Run: headless pygame with SDL's dummy video driver; simulated clock (each Clock.tick advances the game by its frame time, no real sleeping); random seed 0; keys injected as events and as key.get_pressed() state; mouse plan: one left click at the window centre at the start of phase 2, then a move to the lower-right quarter at the start of phase 3.
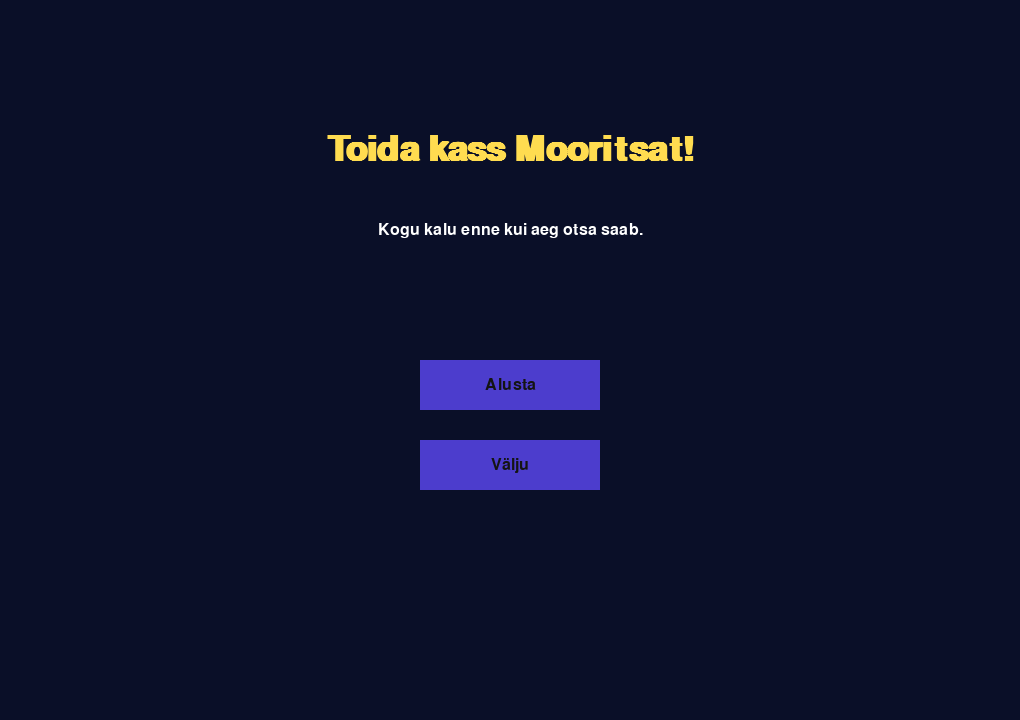
Frame 1 of 4 · flips 1–60 · no input
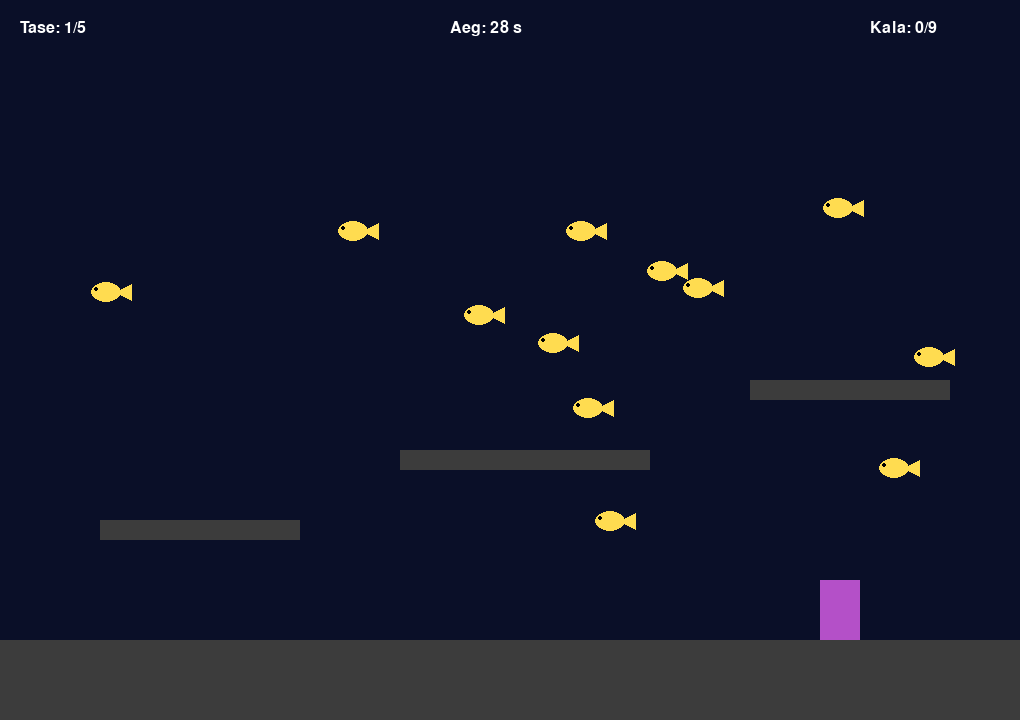
Frame 2 of 4 · flips 61–180 · clicked the window centre · tapped SPACE, RETURN · held RIGHT (→), D
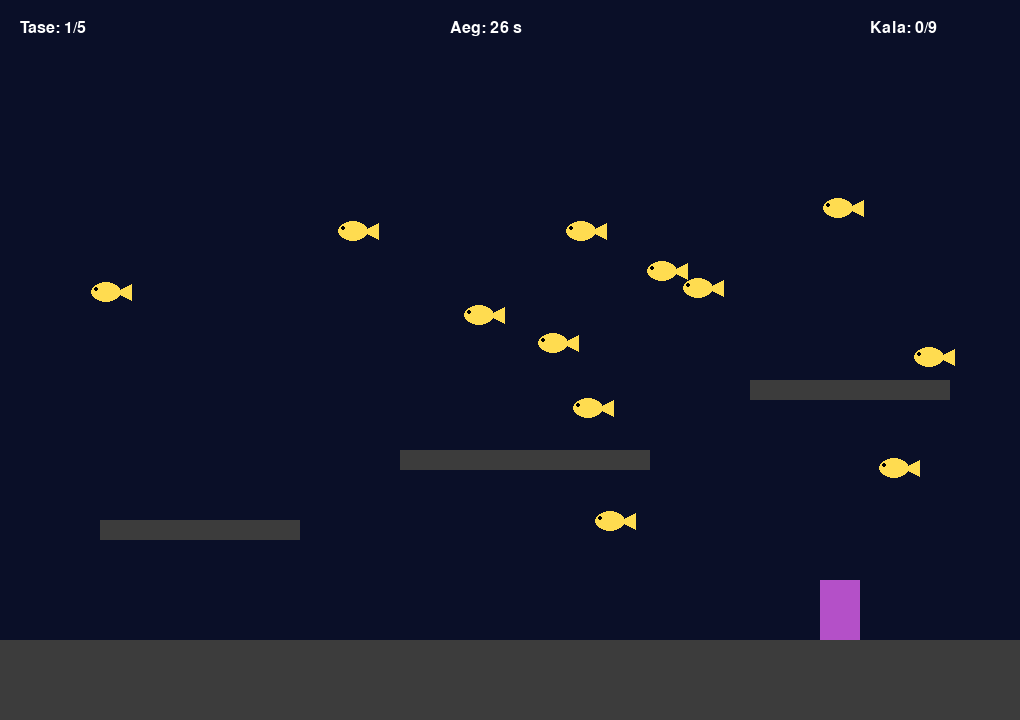
Frame 3 of 4 · flips 181–300 · moved the mouse to the lower-right quarter · held DOWN (↓), S
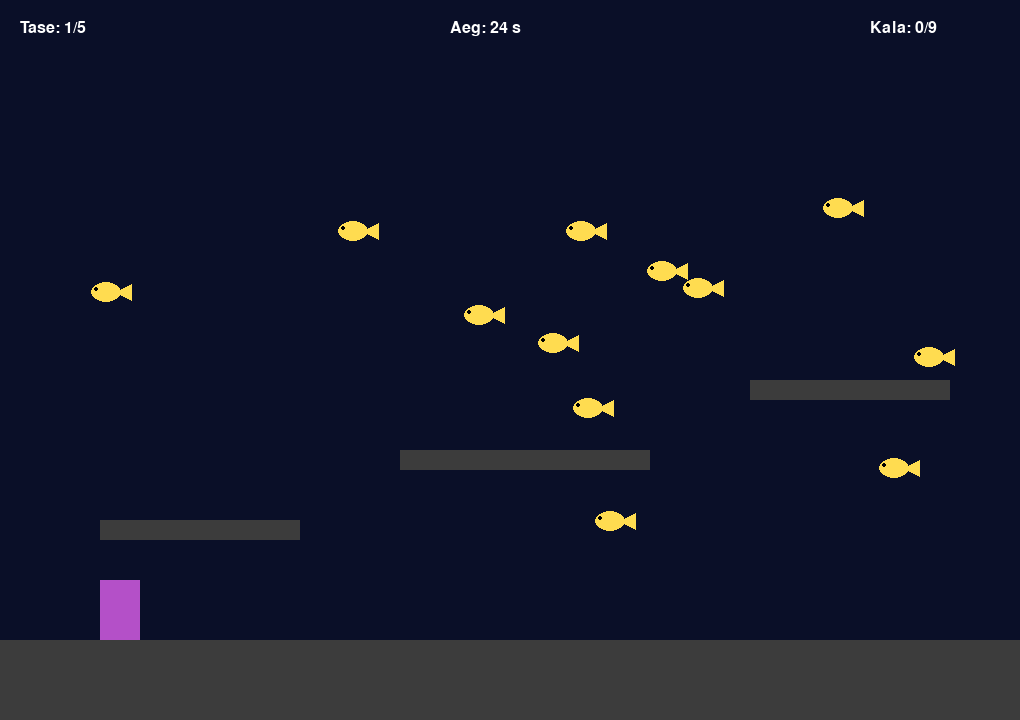
Frame 4 of 4 · flips 301–420 · held LEFT (←), A, UP (↑), W

The pygame program that drew these frames:

"""
Projekti teema:
Mäng, kus mängija peab piiratud aja jooksul koguma etteantud arvu kalu.
Kui ta saab vajalikud kalad kätte enne aja lõppu, liigub ta järgmisesse tasemesse,
kus nõuded muutuvad karmimaks – rohkem kalu ja vähem aega.
Aga kui ta ei jõua piisavalt kalu püüda, ilmub kass Moorits ja sööb ta ära.

Autorid:
   • Ellinor Usai
   • Iiris Vare

Eeskujuna kasutatud allikad:
   • Pygame'i dokumentatsioon
   • Geeks for Geeks
   • Kursuse materjalid
   
Muu oluline info:
Projekti idee tuli päriselus olemasolevast kassist Mooritsast, kes on tugevalt toidulembeline ja vallatu.
Mängu eesmärk on pakkuda meelelahutust, peletada igavust ning panna proovile mängija kannatlikkus kasside suhtes.
"""
import pygame
import sys
import random

pygame.init()

# mängu üldsätted
laius = 1020
kõrgus = 720
aken = pygame.display.set_mode((laius, kõrgus))  
pygame.display.set_caption("Projekt Vare")  
kell = pygame.time.Clock()  
fps = 60  

# värvid
valge = (255, 255, 255)
must = (0, 0, 0)
hall = (60, 60, 60)
lilla = (180, 80, 200)
kollane = (255, 220, 80)
punane = (230, 50, 70)
tumesinine = (10, 15, 40)

# fondid
suur_font = pygame.font.SysFont("bahnschrift", 52, True)  
väike_font = pygame.font.SysFont("bahnschrift", 24)  

# globaalsed muutujad
max_tasemeid = 5  
praegune_tase_number = 1
praegune_tase = None
tase_algus_aeg = 0
kalu_kogutud = 0
üleminek_millal = 0
mäng_aktiivne = False
mäng_lõppes_sõnum = ""
kas_vahekaart = False
tsükkel = True

# üldiselt kasutatud definitsioonid
def joonista_tekst(tekst, font, värv, y):
    pilt = font.render(tekst, True, värv)
    rect = pilt.get_rect(center=(laius // 2, y))
    aken.blit(pilt, rect)

def sulge_mäng():
    tsükkel = False
    pygame.quit()
    sys.exit()

def alusta_tase() :
    # paneme globaalsed muutujad nulli iga uue taseme alguses
    global mäng_aktiivne, kalu_kogutud, tase_algus_aeg, praegune_tase
    kalu_kogutud = 0
    tase_algus_aeg = pygame.time.get_ticks()
    praegune_tase = Tase(aken, praegune_tase_number)
    if mängija_grupp.sprite : # kontrollime, et ta on ikkagi olemas enne kui midagi teeme
        mängija_grupp.sprite.rect.topleft = (100, kõrgus - 200)
        Mängija.kiirus_x = 0
        Mängija.kiirus_y = 0
    mäng_aktiivne = True


def alusta_mäng() :
    # alustame mängu esimest korda
    global mäng_aktiivne, mäng_lõppes_sõnum, praegune_tase_number
    mäng_aktiivne = True
    mäng_lõppes_sõnum = ""
    praegune_tase_number = 1

    alusta_tase() # kutsume mängu alguses esimese taseme välja

# siit algab menüüga seotud definitsioonid
class Nupp():
    def __init__(self, x, y, tekst, font, funktsioon=None, üksvajutus=False):
        self.laius = 180
        self.kõrgus = 50
        self.funktsioon = funktsioon
        self.üksvajutus = üksvajutus
        self.juba_vajutatud = False
        self.olek = 'normal' 
        self.värvid = {'normal': "#4c3dcd", 'hover': "#8E8CFF"} # erinevad värvid eriseisundites
        self.rect = pygame.Rect(x, y, self.laius, self.kõrgus)
        self.pind = pygame.Surface((self.laius, self.kõrgus))
        self.teksti_pilt = font.render(tekst, True, (20, 20, 20))
        self.teksti_rect = self.teksti_pilt.get_rect(center=(self.laius // 2, self.kõrgus // 2))
        
    def joonista(self, aken):
        hiire_pos = pygame.mouse.get_pos() 
        # vaatame hiire positsiooni/tegevust ja vastavalt sellele muudame nupu värvi
        if self.rect.collidepoint(hiire_pos):
            self.olek = 'hover'
        else :
            self.olek = 'normal' 
            self.juba_vajutatud = False
        self.pind.fill(self.värvid[self.olek])
        self.pind.blit(self.teksti_pilt, self.teksti_rect)
        aken.blit(self.pind, self.rect)

    def käsitle_sündmus(self, sündmus):
        if sündmus.type == pygame.MOUSEBUTTONDOWN and sündmus.button == 1:       # kas hiir on nupu kohal
            if self.rect.collidepoint(sündmus.pos):
                    if self.funktsioon:
                        if self.üksvajutus and not self.juba_vajutatud:
                            self.funktsioon()
                            self.juba_vajutatud = True
                            return True
                        elif not self.üksvajutus:
                            self.funktsioon()
                            return True
        elif sündmus.type == pygame.MOUSEBUTTONUP and sündmus.button == 1:
            self.juba_vajutatud = False 
        return False
    

# menüü enda definitsioon
def menüü(aken, laius, mäng_lõppses_sõnum) :
    aken.fill(tumesinine)
    algus_funktsioon = alusta_mäng # anname def väärtusena, et oleks lihtsam välja kutsuda
    lõpp_funktsioon = sulge_mäng
    nupud = []
    joonista_tekst("Toida kass Mooritsat!", suur_font, kollane, 150) # tekst, näha menüül
    if mäng_lõppes_sõnum:
        # mis kuvatakse kui mäng on kaotatud
        joonista_tekst(mäng_lõppes_sõnum, väike_font, valge, 230)
        proovi_uuesti = Nupp(420, 360, 'Proovi uuesti', väike_font, algus_funktsioon, üksvajutus=True)
        välju = Nupp(420, 440, 'Välju', väike_font, lõpp_funktsioon, üksvajutus=True)
        nupud = [proovi_uuesti, välju]
    else:
        # mis kuvatakse mängu esialgsel avamisel
        joonista_tekst("Kogu kalu enne kui aeg otsa saab.", väike_font, valge, 230)
        alusta = Nupp(420, 360, 'Alusta', väike_font, algus_funktsioon, üksvajutus=True)
        välju = Nupp(420, 440, 'Välju', väike_font, lõpp_funktsioon, üksvajutus=True)
        nupud = [alusta, välju]
    for nupp in nupud :
        nupp.joonista(aken)
    return nupud

def vahekaart(aken) :
    global üleminek_millal, kas_vahekaart, mäng_aktiivne
    kaua_kestnud = pygame.time.get_ticks() - üleminek_millal
    kaua_kestab = 1600 # aeg on millisekundites
    aken.fill(tumesinine)
    joonista_tekst(f'Level {praegune_tase_number}', suur_font, punane, 280)
    if kaua_kestab <= kaua_kestnud :
        # vahekaart on kestnud ettenähtud aja, paneme oleku False'iks
        kas_vahekaart = False
        return True
    else :
        return False # vahekaardike veel kestab

class Kala:
    # defineerime kogutavad kalad
    def __init__(self, x, y):
        self.laius = 30
        self.kõrgus = 20
        self.rect = pygame.Rect(x, y, self.laius, self.kõrgus)

    def joonista(self, pind):
        pygame.draw.ellipse(pind, kollane, self.rect)  # keha
        saba = pygame.Rect(self.rect.right - 5, self.rect.centery - 8, 15, 16)  # saba 
        pygame.draw.polygon(
            pind,
            kollane,
            [
                (saba.left, saba.centery),
                (saba.right, saba.top),
                (saba.right, saba.bottom),
            ],
        )
        pygame.draw.circle(pind, must, (self.rect.left + 5, self.rect.centery - 3), 2)  # silm

def genereeri_kalad(kui_palju, platvormid):
    kalad = []
    katseid = 0
    miinimum_y = 80 # vaikimisi miinimum kõrgus
    if praegune_tase_number == 1:
        miinimum_y = 150
    while len(kalad) < kui_palju and katseid < kui_palju * 20:
        katseid += 1
        x = random.randint(50, laius - 80)
        y = random.randint(miinimum_y, kõrgus - 200)
        uus_rect = pygame.Rect(x, y, 30, 20)
        sobib = True
        # kontroll, et kala ei tekiks platvormi sisse
        for plat in platvormid:
            if uus_rect.colliderect(plat):
                sobib = False
                break
        if sobib:
            kalad.append(Kala(x,y))
    return kalad

# tasemega/leveliga seotud definitsioonid
class Tase :
    def __init__(self, aken, tase_number):
        self.aken = aken
        self.tase_number = tase_number
        self.taseme_info()
        self.platvormid = self.loo_platvormid(self.tase_number)
        self.kalad = genereeri_kalad(self.eesmärk + 3, self.platvormid)

    def taseme_info(self) :
        tase_number_kuvatav = self.tase_number - 1
        taseme_aeg_valem = 30 - tase_number_kuvatav * 3   # igal tasel on lühem ajalimiit, selle arvutamise valem
        if taseme_aeg_valem < 16 :
            self.taseme_aeg = 16 # taseme miinimum ajaks on 16 sekundit
        else :
            self.taseme_aeg = taseme_aeg_valem
        self.eesmärk = 5 + self.tase_number * 4  # iga tase kalade arvu valem

    def loo_platvormid(self, tase_number):
        platvormid = []
        maa = pygame.Rect(0, kõrgus - 80, laius, 100)  # maapind

        # kõrgemad platvormid, igal levelil on erinevad platvormid
        if tase_number == 1 :
            plat1 = pygame.Rect(100, 520, 200, 20)
            plat2 = pygame.Rect(400, 450, 250, 20)
            plat3 = pygame.Rect(750, 380, 200, 20)

        elif tase_number == 2 :
            plat1 = pygame.Rect(50, 450, 150, 20) 
            plat2 = pygame.Rect(300, 380, 200, 20)
            plat3 = pygame.Rect(650, 320, 150, 20)
            plat4 = pygame.Rect(800, 500, 100, 20) 
            platvormid.append(plat4)

        elif tase_number == 3 :
            plat1 = pygame.Rect(700, 480, 150, 20)
            plat2 = pygame.Rect(400, 360, 180, 20)
            plat3 = pygame.Rect(150, 280, 150, 20)
            plat4 = pygame.Rect(600, 200, 100, 20)
            platvormid.append(plat4)

        elif tase_number == 4 :
            plat1 = pygame.Rect(50, 400, 100, 20) 
            plat2 = pygame.Rect(200, 320, 100, 20)
            plat3 = pygame.Rect(450, 240, 120, 20)
            plat4 = pygame.Rect(650, 320, 100, 20) 
            plat5 = pygame.Rect(850, 400, 100, 20) 
            platvormid.append(plat4)
            platvormid.append(plat5)

        elif tase_number == 5 :
            plat1 = pygame.Rect(150, 480, 120, 20)
            plat2 = pygame.Rect(350, 380, 100, 20)
            plat3 = pygame.Rect(600, 280, 80, 20)
            plat4 = pygame.Rect(850, 200, 100, 20) 
            plat5 = pygame.Rect(50, 200, 100, 20) 
            platvormid.append(plat4)
            platvormid.append(plat5)

        platvormid += [plat1, plat2, plat3, maa]
        return platvormid


class Mängija(pygame.sprite.Sprite):

    def __init__(self, x, y):
        super().__init__()
        self.image = pygame.Surface((40, 60))  
        self.image.fill(lilla)  
        self.rect = self.image.get_rect(topleft=(x, y))  # asukoht ekraanil
        self.kiirus_x = 0
        self.kiirus_y = 0
        self.liikumiskiirus = 6
        self.hüpe_jõud = -18  # kui kõrgele hüppab
        self.gravitatsioonijõud = 0.8  # kui kiiresti tagasi alla tuleb
        self.maas = False  # kas seisab platvormil või on õhus

    def sisend(self):
        klahvid = pygame.key.get_pressed()
        if klahvid[pygame.K_LEFT] or klahvid[pygame.K_a]:
            self.kiirus_x = -self.liikumiskiirus
        elif klahvid[pygame.K_RIGHT] or klahvid[pygame.K_d]:
            self.kiirus_x = self.liikumiskiirus
        else:
            self.kiirus_x = 0
        if klahvid[pygame.K_SPACE] and self.maas:
            self.kiirus_y = self.hüpe_jõud  # alustab hüpet

    def gravitatsioon(self, platvormid):
        # horisontaalne liikumine
        self.rect.x += self.kiirus_x
        if self.rect.left < 0:
            self.rect.left = 0
        if self.rect.right > laius:
            self.rect.right = laius

        # vertikaalne liikumine (alla kukkumine)
        self.kiirus_y += self.gravitatsioonijõud
        if self.kiirus_y > 20:
            self.kiirus_y = 20
        self.rect.y += self.kiirus_y

        if self.rect.top < 0:  #ekraani piir
            self.rect.top = 0
            self.kiirus_y = 0

        # kontroll, kas on maa peal või platvormil
        self.maas = False
        for plat in platvormid:
            if self.rect.colliderect(plat):
                # mis toimub kui mängija läheneb ülevalt
                if self.kiirus_y > 0:
                    self.rect.bottom = plat.top # paneme ta platvormi peale
                    self.kiirus_y = 0
                    self.maas = True
                
                # mis toimub kui läheneme alt
                elif self.kiirus_y < 0:
                    self.rect.top = plat.bottom # topime ta alla
                    self.kiirus_y = 0

    def update(self, platvormid):
        self.sisend()
        self.gravitatsioon(platvormid)

def kuva_olek(pind, tase, kalu_kogutud, kalu_vaja, aeg_jäänud):
    """Kuvab taseme, kalade ja aja info."""
    tase_tekst = väike_font.render(f"Tase: {tase}/{max_tasemeid}", True, valge)
    pind.blit(tase_tekst, (20, 20))

    kala_tekst = väike_font.render(f"Kala: {kalu_kogutud}/{kalu_vaja}", True, valge)
    pind.blit(kala_tekst, (laius - 150, 20))

    aeg_tekst = väike_font.render(f"Aeg: {int(aeg_jäänud)} s", True, valge)
    pind.blit(aeg_tekst, (laius // 2 - 60, 20))

def kogu_kalad(mängija_rect, kalad, kalu_kogutud):
    """Kontrollib, kas mängija puutub kokku kaladega ja loendab need kokku."""
    alles = []
    lisandus = 0
    for kala in kalad:
        if mängija_rect.colliderect(kala.rect):
            lisandus += 1  
        else:
            alles.append(kala)
    return alles, kalu_kogutud + lisandus


# algsed seadistused enne mängu algust
mäng_aktiivne = False  # kas mäng on käimas või mitte
mäng_lõppes_sõnum = ""  # mida näidatakse, kui kaotad
praegused_nupud = menüü(aken, laius, mäng_lõppes_sõnum)
kas_vahekaart = False
mängija_grupp = pygame.sprite.GroupSingle()  
mängija_grupp.add(Mängija(100, kõrgus - 200))

while tsükkel:
    kell.tick(fps)
    for sündmus in pygame.event.get():
            if sündmus.type == pygame.QUIT:
                sulge_mäng()

            if not mäng_aktiivne and not kas_vahekaart:
                    for nupp in praegused_nupud :
                        nupp.käsitle_sündmus(sündmus)

    # peamine mängutsükkel, töötab siis kui vahekaarti pole ning mäng on aktiivne ja tase ka eksisteerib
    if mäng_aktiivne and praegune_tase and not kas_vahekaart:
        kalu_vaja = praegune_tase.eesmärk
        platvormid = praegune_tase.platvormid
        kalad = praegune_tase.kalad
        möödunud = (pygame.time.get_ticks() - tase_algus_aeg) / 1000.0
        aeg_jäänud = max(0, praegune_tase.taseme_aeg - möödunud)

        # uuendab mängijat ja kontrollib kalu
        mängija_grupp.update(praegune_tase.platvormid)
        mängija_sprite = mängija_grupp.sprite
        praegune_tase.kalad, kalu_kogutud = kogu_kalad(mängija_sprite.rect, kalad, kalu_kogutud)

        # kui tase läbitud
        if kalu_kogutud >= kalu_vaja:
            praegune_tase_number += 1
            if praegune_tase_number > max_tasemeid: # kas on läbitud piisavalt palju tasemeid, mäng lõppeb
                mäng_aktiivne = False
                mäng_lõppes_sõnum = "Sa toisid Mooritsa kõhu täis! Kõik tasemed läbitud."
            elif praegune_tase_number <= max_tasemeid : # kui ei ole piisavalt, siis laeb vahelehe sisse
                mäng_aktiivne = False
                kas_vahekaart = True
                üleminek_millal = pygame.time.get_ticks()

        # kui aeg otsas ja kalu puudu
        elif aeg_jäänud <= 0:
            mäng_aktiivne = False
            mäng_lõppes_sõnum = f"Moorits sõi su ära! Jõudsid tasemele {praegune_tase_number}."

        aken.fill(tumesinine) 

        for plat in platvormid:
            pygame.draw.rect(aken, hall, plat)

        for kala in praegune_tase.kalad:
            kala.joonista(aken)

        mängija_grupp.draw(aken)
        kuva_olek(aken, praegune_tase_number, kalu_kogutud, kalu_vaja, aeg_jäänud)
    
    elif not mäng_aktiivne and kas_vahekaart :
        if vahekaart(aken) :
            kas_vahekaart = False
            alusta_tase()
    else:
        praegused_nupud = menüü(aken, laius, mäng_lõppes_sõnum)
    pygame.display.flip()  
